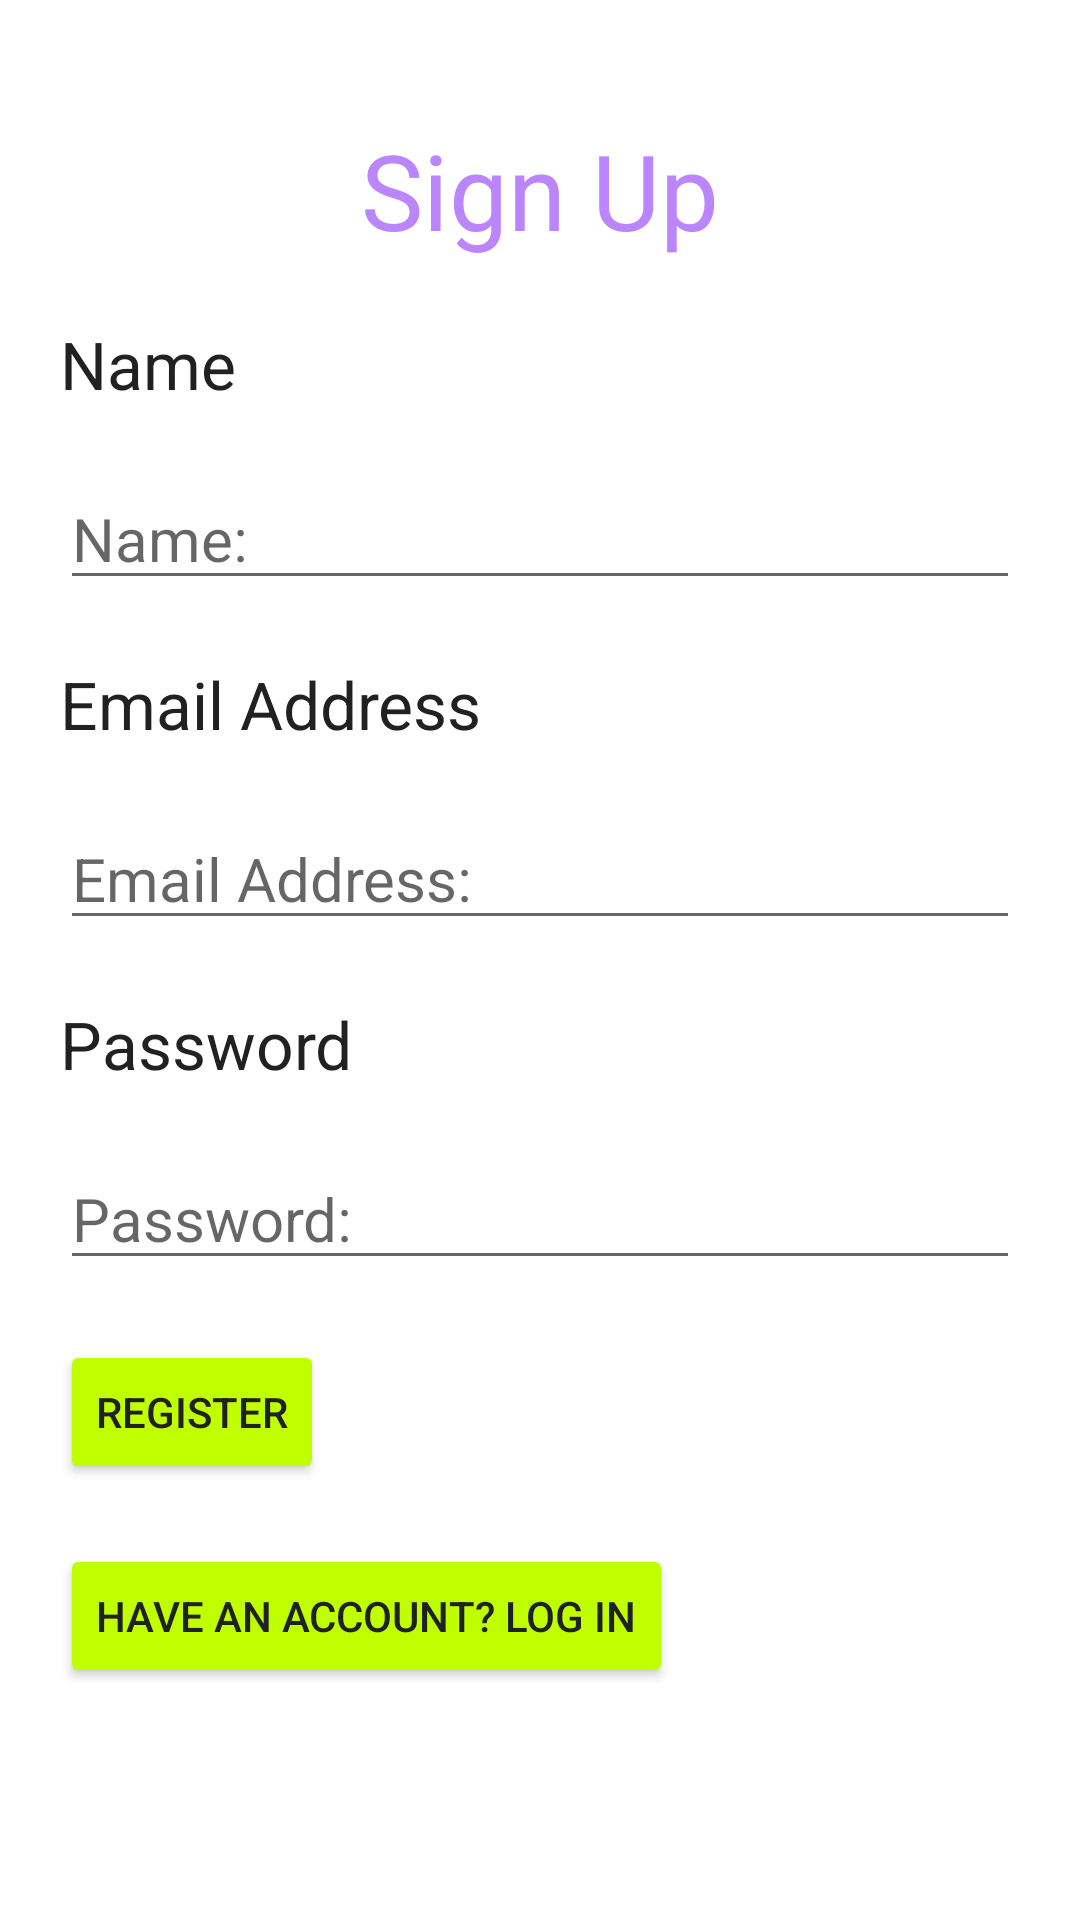

The Android layout XML behind this screen, and the referenced resources:
<!-- AndroidManifest.xml: application theme Theme.Test_Games_Finder -->
<!-- res/layout/register_activity.xml -->
<?xml version="1.0" encoding="utf-8"?>
<androidx.constraintlayout.widget.ConstraintLayout xmlns:android="http://schemas.android.com/apk/res/android"
    android:layout_width="match_parent"
    android:layout_height="match_parent"
    xmlns:app="http://schemas.android.com/apk/res-auto">

    <TextView
        android:id="@+id/text_Sign"
        android:layout_width="wrap_content"
        android:layout_height="wrap_content"
        android:layout_margin="40dp"
        android:text="Sign Up"
        android:textColor="@color/purple_200"
        android:textSize="35sp"
        app:layout_constraintLeft_toLeftOf="parent"
        app:layout_constraintRight_toRightOf="parent"
        app:layout_constraintTop_toTopOf="parent" />
    <TextView
        android:id="@+id/text_Name"
        android:layout_width="0dp"
        android:layout_height="wrap_content"
        android:layout_margin="20dp"
        android:text="Name"
        android:textColor="#212121"
        android:textSize="22sp"
        app:layout_constraintLeft_toLeftOf="parent"
        app:layout_constraintRight_toRightOf="parent"
        app:layout_constraintTop_toBottomOf="@id/text_Sign" />

    <EditText
        android:id="@+id/Name"
        android:layout_width="0dp"
        android:layout_height="wrap_content"
        android:layout_margin="20dp"
        android:hint="Name:"
        android:inputType="textEmailAddress"
        android:textSize="20sp"
        app:layout_constraintLeft_toLeftOf="parent"
        app:layout_constraintRight_toRightOf="parent"
        app:layout_constraintTop_toBottomOf="@id/text_Name" />

    <TextView
        android:id="@+id/text_Email"
        android:layout_width="0dp"
        android:layout_height="wrap_content"
        android:layout_margin="20dp"
        android:text="Email Address"
        android:textColor="#212121"
        android:textSize="22sp"
        app:layout_constraintLeft_toLeftOf="parent"
        app:layout_constraintRight_toRightOf="parent"
        app:layout_constraintTop_toBottomOf="@id/Name" />

    <EditText
        android:id="@+id/Email"
        android:layout_width="0dp"
        android:layout_height="wrap_content"
        android:layout_margin="20dp"
        android:hint="Email Address:"
        android:inputType="textEmailAddress"
        android:textSize="20sp"
        app:layout_constraintLeft_toLeftOf="parent"
        app:layout_constraintRight_toRightOf="parent"
        app:layout_constraintTop_toBottomOf="@id/text_Email" />

    <TextView
        android:id="@+id/text_Password"
        android:layout_width="0dp"
        android:layout_height="wrap_content"
        android:layout_margin="20dp"
        android:text="Password"
        android:textColor="#212121"
        android:textSize="22sp"
        app:layout_constraintLeft_toLeftOf="parent"
        app:layout_constraintRight_toRightOf="parent"
        app:layout_constraintTop_toBottomOf="@id/Email" />

    <EditText
        android:id="@+id/Password"
        android:layout_width="0dp"
        android:layout_height="wrap_content"
        android:layout_margin="20dp"
        android:hint="Password:"
        android:inputType="textPassword"
        android:textSize="20sp"
        app:layout_constraintLeft_toLeftOf="parent"
        app:layout_constraintRight_toRightOf="parent"
        app:layout_constraintTop_toBottomOf="@id/text_Password" />



    <Button
        android:id="@+id/Register_register_activity"
        android:layout_width="0dp"
        android:layout_height="wrap_content"
        android:text="Register"
        android:textAlignment="center"
        android:textSize="14sp"
        android:onClick="register"
        android:textColor="#212121"
        android:backgroundTint="#BFFF00"
        app:layout_constraintLeft_toLeftOf="parent"
        app:layout_constraintTop_toBottomOf="@id/Password"
        android:layout_margin="20dp"

        />
    <Button
        android:id="@+id/LogIn"
        android:layout_width="0dp"
        android:layout_height="wrap_content"
        android:text="Have an account? Log In"
        android:textAlignment="textStart"
        android:textSize="14sp"
        android:onClick="log_In_register_activity"

        android:textColor="#212121"
        android:backgroundTint="#BFFF00"
        app:layout_constraintLeft_toLeftOf="parent"
        app:layout_constraintTop_toBottomOf="@id/Register_register_activity"
        android:layout_margin="20dp"

        />
</androidx.constraintlayout.widget.ConstraintLayout>
<!-- resources referenced by this layout -->
<resources>
  <color name="purple_200">#FFBB86FC</color>
  <style name="Theme.Test_Games_Finder" parent="Theme.MaterialComponents.DayNight.DarkActionBar">
          
          <item name="colorPrimary">@color/purple_500</item>
          <item name="colorPrimaryVariant">@color/purple_700</item>
          <item name="colorOnPrimary">@color/white</item>
          
          <item name="colorSecondary">@color/teal_200</item>
          <item name="colorSecondaryVariant">@color/teal_700</item>
          <item name="colorOnSecondary">@color/black</item>
          
          <item name="android:statusBarColor" tools:targetApi="l">?attr/colorPrimaryVariant</item>
          
      </style>
  <color name="purple_500">#FF6200EE</color>
  <color name="purple_700">#FF3700B3</color>
  <color name="white">#FFFFFFFF</color>
  <color name="teal_200">#FF03DAC5</color>
  <color name="teal_700">#FF018786</color>
  <color name="black">#FF000000</color>
</resources>
